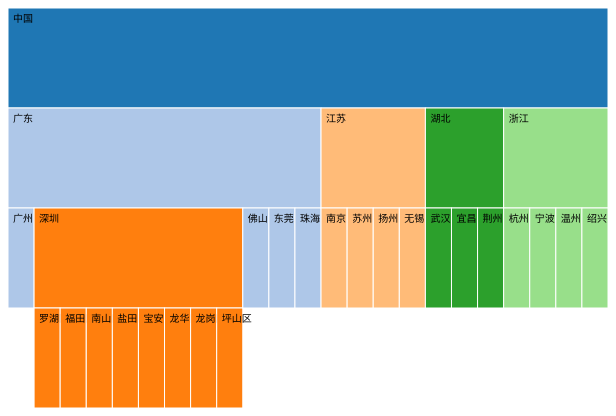
D3 v3 page, settled after 360 driven frames (6 s of simulated time); the page loaded 1 data file(s).


      //画布大小
      var width = 600;
      var height = 400;

      var color = d3.scale.category20();

      var svg = d3
        .select("body")
        .append("svg")
        .attr("width", width)
        .attr("height", height)
        .append("g");
      // .attr("transform", "translate(10,0)");

      // 定义一个分区图的布局
      var partition = d3.layout
        .partition()
        .sort(null)
        .size([width, height])
        .value(function(d) {
          return 1;
        });
      d3.json("./json/city_tree.json", function(error, root) {
        if (error) {
          console.log(error);
        }
        console.log(root);

        //转换数据
        var nodes = partition.nodes(root);
        var links = partition.links(nodes);

        //输出转换后的顶点
        console.log(nodes);

        //绘制图形
        var rects = svg
          .selectAll("g")
          .data(nodes)
          .enter()
          .append("g");

        rects
          .append("rect")
          .attr("x", function(d) {
            return d.x;
          })
          .attr("y", function(d) {
            return d.y;
          })
          .attr("width", function(d) {
            return d.dx;
          })
          .attr("height", function(d) {
            return d.dy;
          })
          .style("stroke", "#fff")
          .style("fill", function(d) {
            return color((d.children ? d : d.parent).name);
          })
          .on("mouseover", function(d) {
            d3.select(this).style("fill", "yellow");
          })
          .on("mouseout", function(d) {
            d3.select(this)
              .transition()
              .duration(200)
              .style("fill", function(d) {
                return color((d.children ? d : d.parent).name);
              });
          });

        rects
          .append("text")
          .attr("class", "node_text")
          .attr("dominant-baseline", "text-before-edge")
          .attr("transform", function(d, i) {
            return "translate(" + (d.x + 5) + "," + (d.y + 5) + ")";
          })
          .text(function(d, i) {
            return d.name;
          });
      });
    

### data: json/city_tree.json
{
 "name": "中国",
 "children": [
  {
   "name": "广东",
   "children": [
    "{... 1 keys}",
    "{... 2 keys}",
    "{... 1 keys}",
    "{... 1 keys}",
    "{... 1 keys}"
   ]
  },
  {
   "name": "江苏",
   "children": [
    "{... 1 keys}",
    "{... 1 keys}",
    "{... 1 keys}",
    "{... 1 keys}"
   ]
  },
  {
   "name": "湖北",
   "children": [
    "{... 1 keys}",
    "{... 1 keys}",
    "{... 1 keys}"
   ]
  },
  {
   "name": "浙江",
   "children": [
    "{... 1 keys}",
    "{... 1 keys}",
    "{... 1 keys}",
    "{... 1 keys}"
   ]
  }
 ]
}